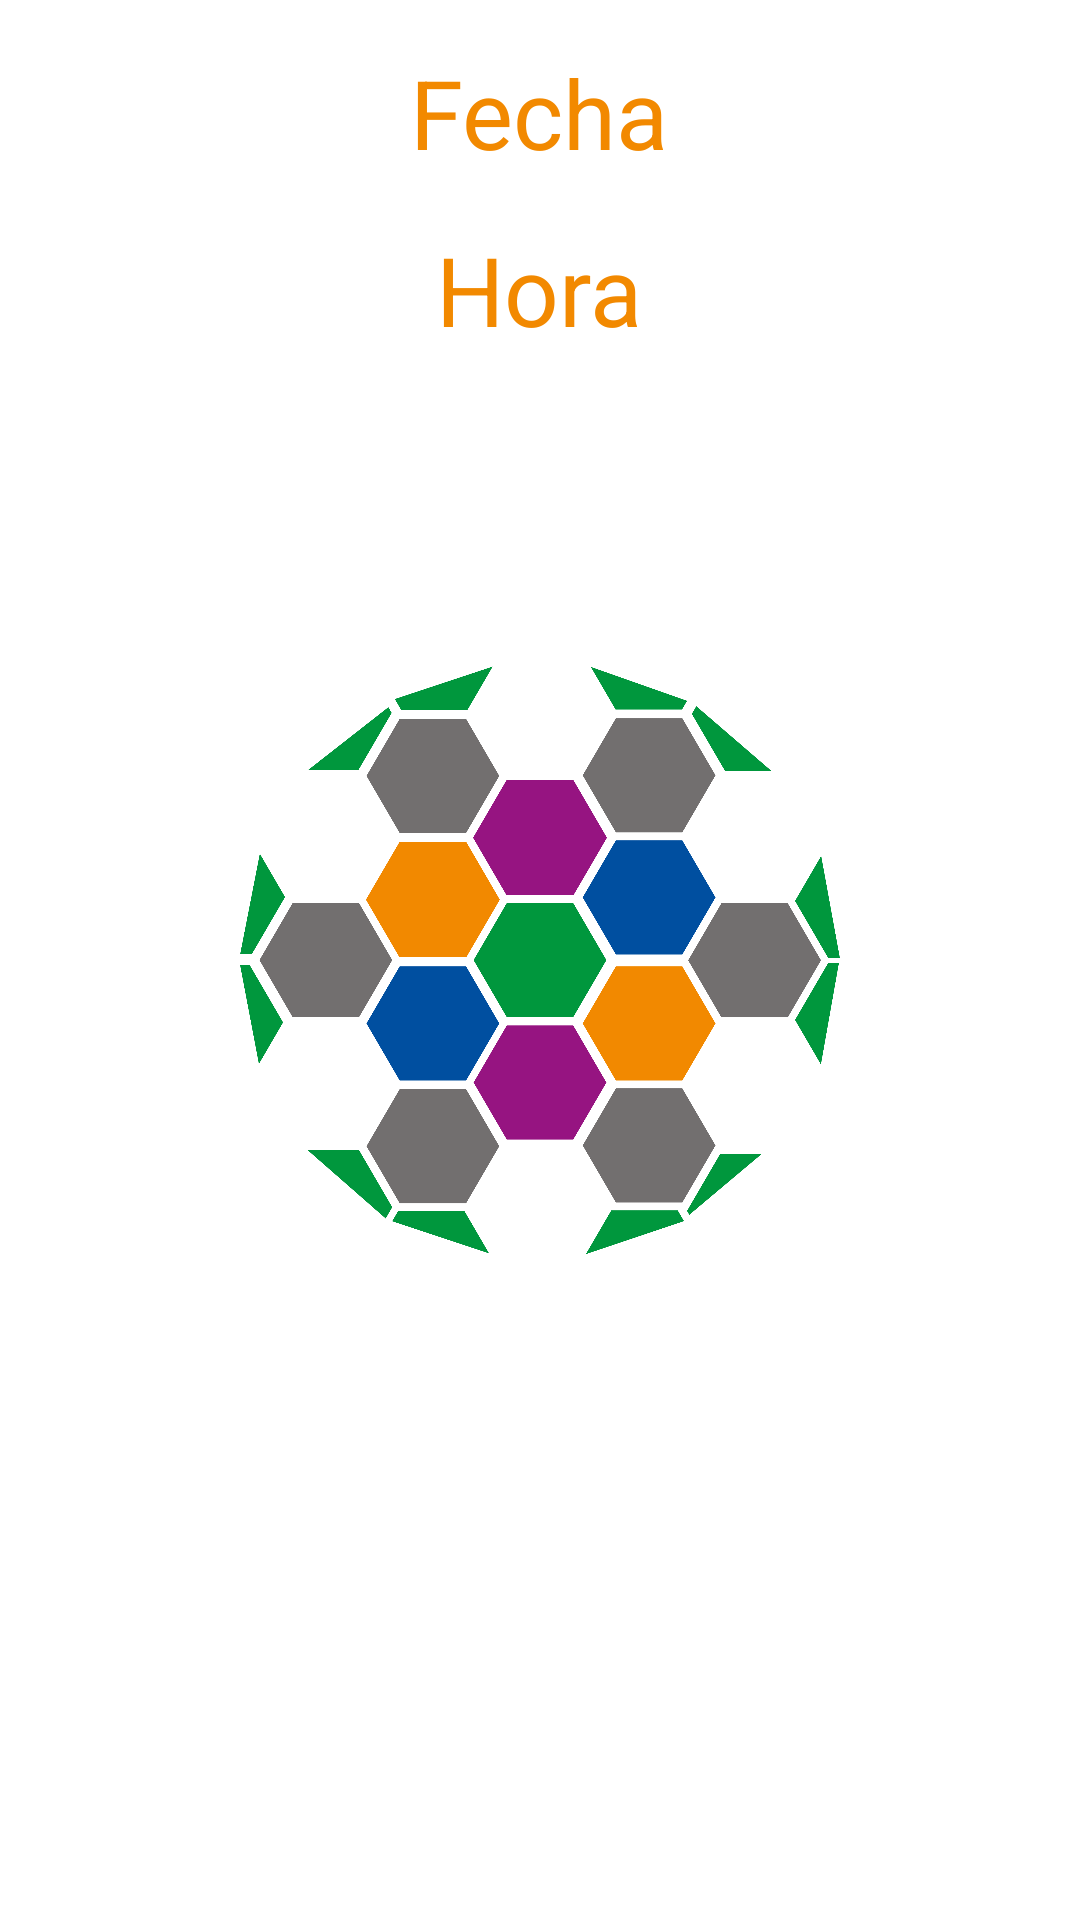

Produce the Android XML layout that renders to this screen, including the resource entries it uses.
<!-- AndroidManifest.xml: application theme SplashTheme -->
<!-- res/layout/fragment_add_calendario_dialog.xml -->
<?xml version="1.0" encoding="utf-8"?>
<androidx.appcompat.widget.LinearLayoutCompat
    xmlns:android="http://schemas.android.com/apk/res/android"
    xmlns:tools="http://schemas.android.com/tools"
    android:layout_width="match_parent"
    android:layout_height="match_parent"
    android:orientation="vertical"
    tools:ignore="MissingDefaultResource">


    <TextView
        android:id="@+id/textViewDate"
        android:layout_width="wrap_content"
        android:layout_height="wrap_content"
        android:layout_marginTop="@dimen/activity_vertical_margin"
        android:layout_gravity="center"
        android:textSize="32dp"
        android:textColor="@color/colorAccent"
        android:text="Fecha" />

    <TextView
        android:id="@+id/textViewHour"
        android:layout_width="wrap_content"
        android:layout_height="wrap_content"
        android:layout_marginTop="@dimen/activity_vertical_margin"
        android:layout_gravity="center"
        android:textColor="@color/colorAccent"
        android:textSize="32dp"
        android:text="Hora" />
</androidx.appcompat.widget.LinearLayoutCompat>
<!-- resources referenced by this layout -->
<resources>
  <color name="colorAccent">#f28900</color>
  <dimen name="activity_vertical_margin">16dp</dimen>
  <style name="SplashTheme" parent="AppTheme">
          <item name="android:windowBackground">@drawable/splash_screen</item>
      </style>
  <style name="AppTheme" parent="Theme.AppCompat.Light.NoActionBar">
          
          <item name="colorPrimary">@color/colorPrimary</item>
          <item name="colorPrimaryDark">@color/colorPrimaryDark</item>
          <item name="colorAccent">@color/colorAccent</item>
          <item name="android:textColor">@color/colorGrey</item>
      </style>
  <!-- drawable splash_screen (drawable) -->
  <?xml version="1.0" encoding="utf-8"?>
  <layer-list xmlns:android="http://schemas.android.com/apk/res/android">
      <item android:drawable="@color/colorWhite"/>
      <item
          android:gravity="center"
          android:drawable="@drawable/fut_champ_logo_25"
          android:height="200dp" android:width="200dp"/>
  </layer-list>
  <color name="colorPrimary">#961481</color>
  <color name="colorPrimaryDark">#961481</color>
  <color name="colorGrey">#726F6F</color>
  <color name="colorWhite">#FFFFFF</color>
  <!-- drawable fut_champ_logo_25: png bitmap (drawable, 146854 bytes) -->
</resources>
